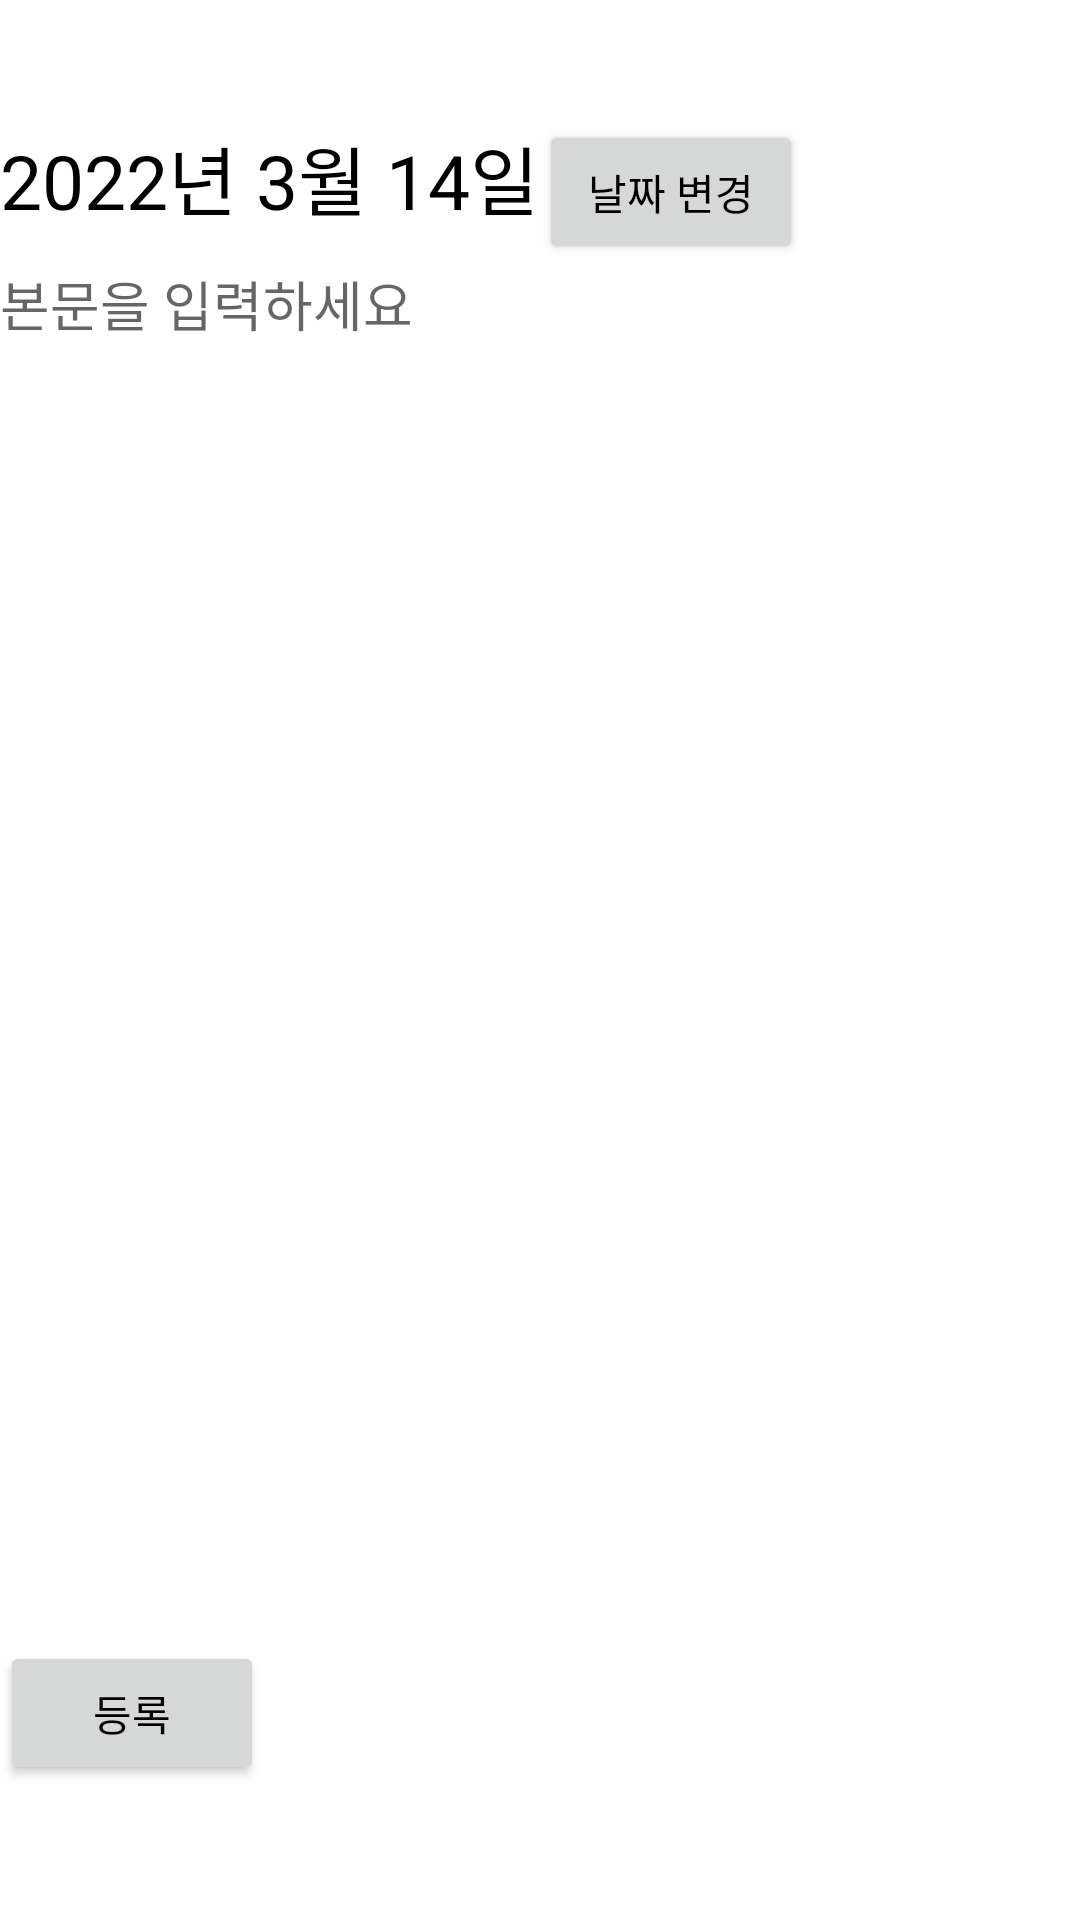

Android layout source for this screen:
<!-- AndroidManifest.xml: application theme Theme.Diary -->
<!-- res/layout/activity_day_write.xml -->
<?xml version="1.0" encoding="utf-8"?>
<LinearLayout xmlns:android="http://schemas.android.com/apk/res/android"
    xmlns:app="http://schemas.android.com/apk/res-auto"
    xmlns:tools="http://schemas.android.com/tools"
    android:layout_width="match_parent"
    android:layout_height="match_parent"
    android:background="@drawable/paper_texture"
    android:orientation="vertical"
    android:paddingTop="@dimen/activity_padding_top"
    android:paddingBottom="@dimen/activity_padding_bottom"
    tools:context=".DayWriteActivity">

    <LinearLayout
        android:layout_width="match_parent"
        android:layout_height="wrap_content"
        android:orientation="horizontal">

        <TextView
            android:id="@+id/text_title"
            android:layout_width="wrap_content"
            android:layout_height="wrap_content"
            android:text="2022년 3월 14일"
            android:textSize="25sp" />

        <Button
            android:id="@+id/button_set_date_today"
            android:layout_width="wrap_content"
            android:layout_height="wrap_content"
            android:text="날짜 변경" />
    </LinearLayout>

    <EditText
        android:id="@+id/text_content"
        android:layout_width="match_parent"
        android:layout_height="0dp"
        android:layout_weight="1"
        android:background="@android:color/transparent"
        android:gravity="top"
        android:hint="본문을 입력하세요"
        android:inputType="textMultiLine" />

    <Button
        android:id="@+id/button_ok"
        android:layout_width="wrap_content"
        android:layout_height="wrap_content"
        android:text="등록" />
</LinearLayout>
<!-- resources referenced by this layout -->
<resources>
  <dimen name="activity_padding_bottom">45dp</dimen>
  <dimen name="activity_padding_top">40dp</dimen>
  <style name="Theme.Diary" parent="Theme.MaterialComponents.Light.NoActionBar">
          
          <item name="colorPrimary">@color/purple_500</item>
          <item name="colorPrimaryVariant">@color/purple_700</item>
          <item name="colorOnPrimary">@color/white</item>
          
          <item name="colorSecondary">@color/teal_200</item>
          <item name="colorSecondaryVariant">@color/teal_700</item>
          <item name="colorOnSecondary">@color/black</item>
          
          <item name="android:windowLightStatusBar" tools:targetApi="m">true</item>
          <item name="android:statusBarColor">@android:color/transparent</item>
          <item name="android:navigationBarColor">@android:color/transparent</item>
          <item name="android:enforceNavigationBarContrast" tools:targetApi="q">false</item>
          <item name="android:enforceStatusBarContrast" tools:targetApi="q">false</item>
          
          <item name="android:textColor">@color/black</item>
      </style>
  <color name="white">#CCCCCC</color>
  <!-- not gathered from this repository: default colours our renderer supplied (Android Studio template values) -->
  <color name="purple_500">#FF6200EE</color>
  <color name="purple_700">#FF3700B3</color>
  <color name="teal_200">#FF03DAC5</color>
  <color name="teal_700">#FF018786</color>
  <color name="black">#FF000000</color>
</resources>
